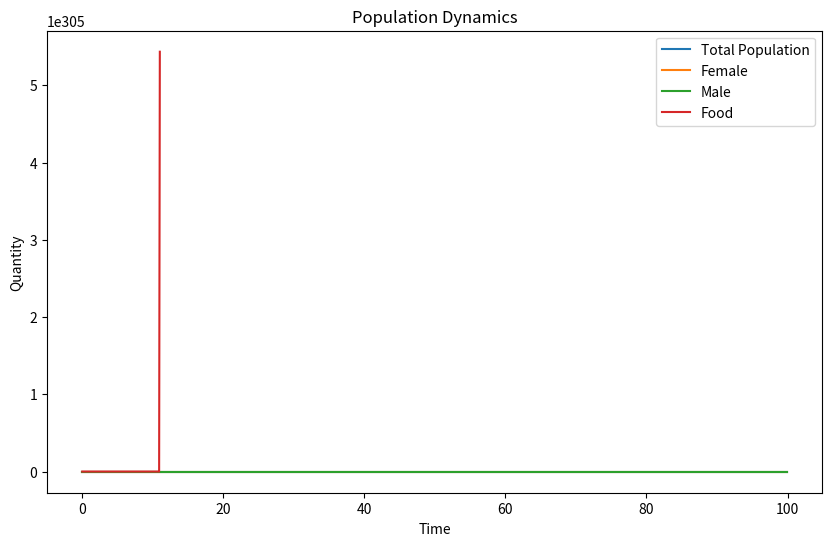

Here is the Python script that generated this plot:
import numpy as np
import matplotlib.pyplot as plt

#模型参数
r = 0.5
K = 1000
d = 0.1
k = 0.01
g = 0.5
h = 0.2

dt = 0.1
num_steps = 1000

N = np.zeros(num_steps)
F = np.zeros(num_steps)
M = np.zeros(num_steps)
food = np.zeros(num_steps)

N[0] = 500
F[0] = 250
M[0] = 250
food[0] = 1000

for i in range(1, num_steps):
    P_female = k * (N[i-1]/k)* (F[i-1]/ (F[i-1] + M[i-1]))
    P_male =k * (N[i-1] / K)* (M[i-1]/(F[i-1]+ M[i-1]))

    N[i]=N[i-1] + dt * (r * N[i-1] * (1 - N[i-1]/K) -d *N[i-1])
    F[i]= F[i-1] + dt * (P_male * M[i-1] - d * F[i-1])
    M[i]= M[i-1] + dt * (P_female * F[i-1] - d * M[i-1])

    food[i]= food[i-1]+dt * (g * food[i-1] * (1 - N[i-1] / K)-h * food[i-1]*(F[i-1]+M[i-1]))

time= np.arange(0, num_steps * dt, dt)

plt.figure(figsize=(10, 6))
plt.plot(time, N, label='Total Population')
plt.plot(time, F, label='Female')
plt.plot(time, M, label='Male')
plt.plot(time, food, label='Food')
plt.xlabel('Time')
plt.ylabel('Quantity')
plt.title('Population Dynamics')
plt.legend()
plt.show()
plt.savefig('lamprey_model.png')